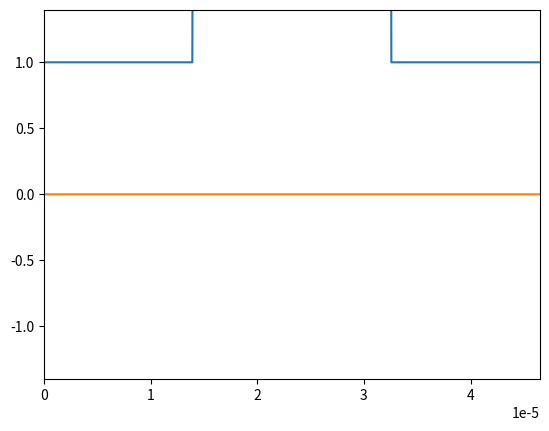

Here is the Python script that generated this plot:
# [redacted]
# [redacted]
#Exercice 1e

import numpy as np
import matplotlib.pyplot as plt
import matplotlib.animation as animation

# Number of time steps
nbt = 2000

# Courant stability factor
S = 1

# Speed of light
c = 2.99792458e8

# Wavelength of the incident light
lambda0 = 1.55e-6

# Number of wavelengths to consider
Nlambda = 21

# Calculate the spatial step size
dx = lambda0 / Nlambda

# Calculate the time step size
dt = S * dx / c

# Define the spatial domain
xmin = 0
xmax = 30 * lambda0

# Calculate the number of spatial steps
nbx = int((xmax - xmin) / dx)

# Create an array of spatial coordinates
x = np.linspace(xmin, xmax, nbx)

# Calculate the period of the incident light
T = lambda0 / c

# Calculate the angular frequency of the incident light
W = 2 * np.pi / T

# Initialize the arrays for the wave function at three consecutive time steps
unm = np.zeros(nbx)
un = np.zeros(nbx)
unp = np.zeros(nbx)

# Parameters for the dielectric interface
epsilon_r = np.ones(nbx)
indice_dielec = 1.9
centre_dielec = (xmax - xmin) / 2
largeur_dielec = lambda0 * 12

# Set the dielectric constant within the region of the interface
list_dielec_indices = []
for i in range(nbx):
    if (abs(x[i] - centre_dielec) < largeur_dielec/2):
        epsilon_r[i] = indice_dielec**2
        list_dielec_indices.append(i)

#initialize amplitude before and after the interface to calculate the reflection and transmission coefficients
start_dielec = list_dielec_indices[0]
end_dielec = list_dielec_indices[-1]
max_amplitude_after_interface = 0
max_amplitude_before_interface = 0

# Create a figure for plotting
fig = plt.figure()

# Plot the dielectric constant
plt.plot(x, epsilon_r)

# Create an empty line for the wave function
line, = plt.plot([], [])

# Set the x and y limits of the plot
plt.xlim(xmin, xmax)
plt.ylim(-1.4, 1.4)

#define for the source term
tc=8*T
tau=3*T

# Function for updating the plot at each time step
def animate(n):
    # Update the wave function at each spatial point
    for i in range(1, nbx-1):
        unp[i] = S**2 / epsilon_r[i] * (un[i+1] - 2*un[i] + un[i-1]) + 2*un[i] - unm[i]
        unp[-1] = 0

    # Define the source term
    tnp = (n+1) * dt

    unp[0] = np.cos(W*(tnp-tc))*np.exp(-((tnp - tc)/(tau))**2)


    # Update the plot
    line.set_data(x, unp)

    global max_amplitude_before_interface, max_amplitude_after_interface
    #calculate the max amplitude before and after the interface to calculate the reflection and transmission coefficients
    max_amplitude_before_interface = sum(np.abs(unp[start_dielec:end_dielec]))
    max_amplitude_after_interface = sum(np.abs(unp[end_dielec+1:]))
    

    # Update the wave function arrays
    unm[:] = un[:]
    un[:] = unp[:]

    return line,

# Create the animation
ani = animation.FuncAnimation(fig, animate, frames=nbt, interval=0.001, blit=True, repeat=False)

# Display the plot
plt.show()

# calculate the numerical reflection and transmission coefficients
transmission_coefficient = max_amplitude_after_interface  / (max_amplitude_before_interface + max_amplitude_after_interface)
print("computed transmission coefficient:", transmission_coefficient)
print("computed reflection coefficient:", 1 - transmission_coefficient)

#analytical solution
fresnel_transmission_coefficient = (4 * indice_dielec) / ((1 + indice_dielec)**2)
print("fresnel transmission coefficient:", fresnel_transmission_coefficient)
fresnel_reflection_coefficient = ((1 - indice_dielec)**2) / ((1 + indice_dielec)**2)
print("fresnel reflection coefficient:", fresnel_reflection_coefficient)